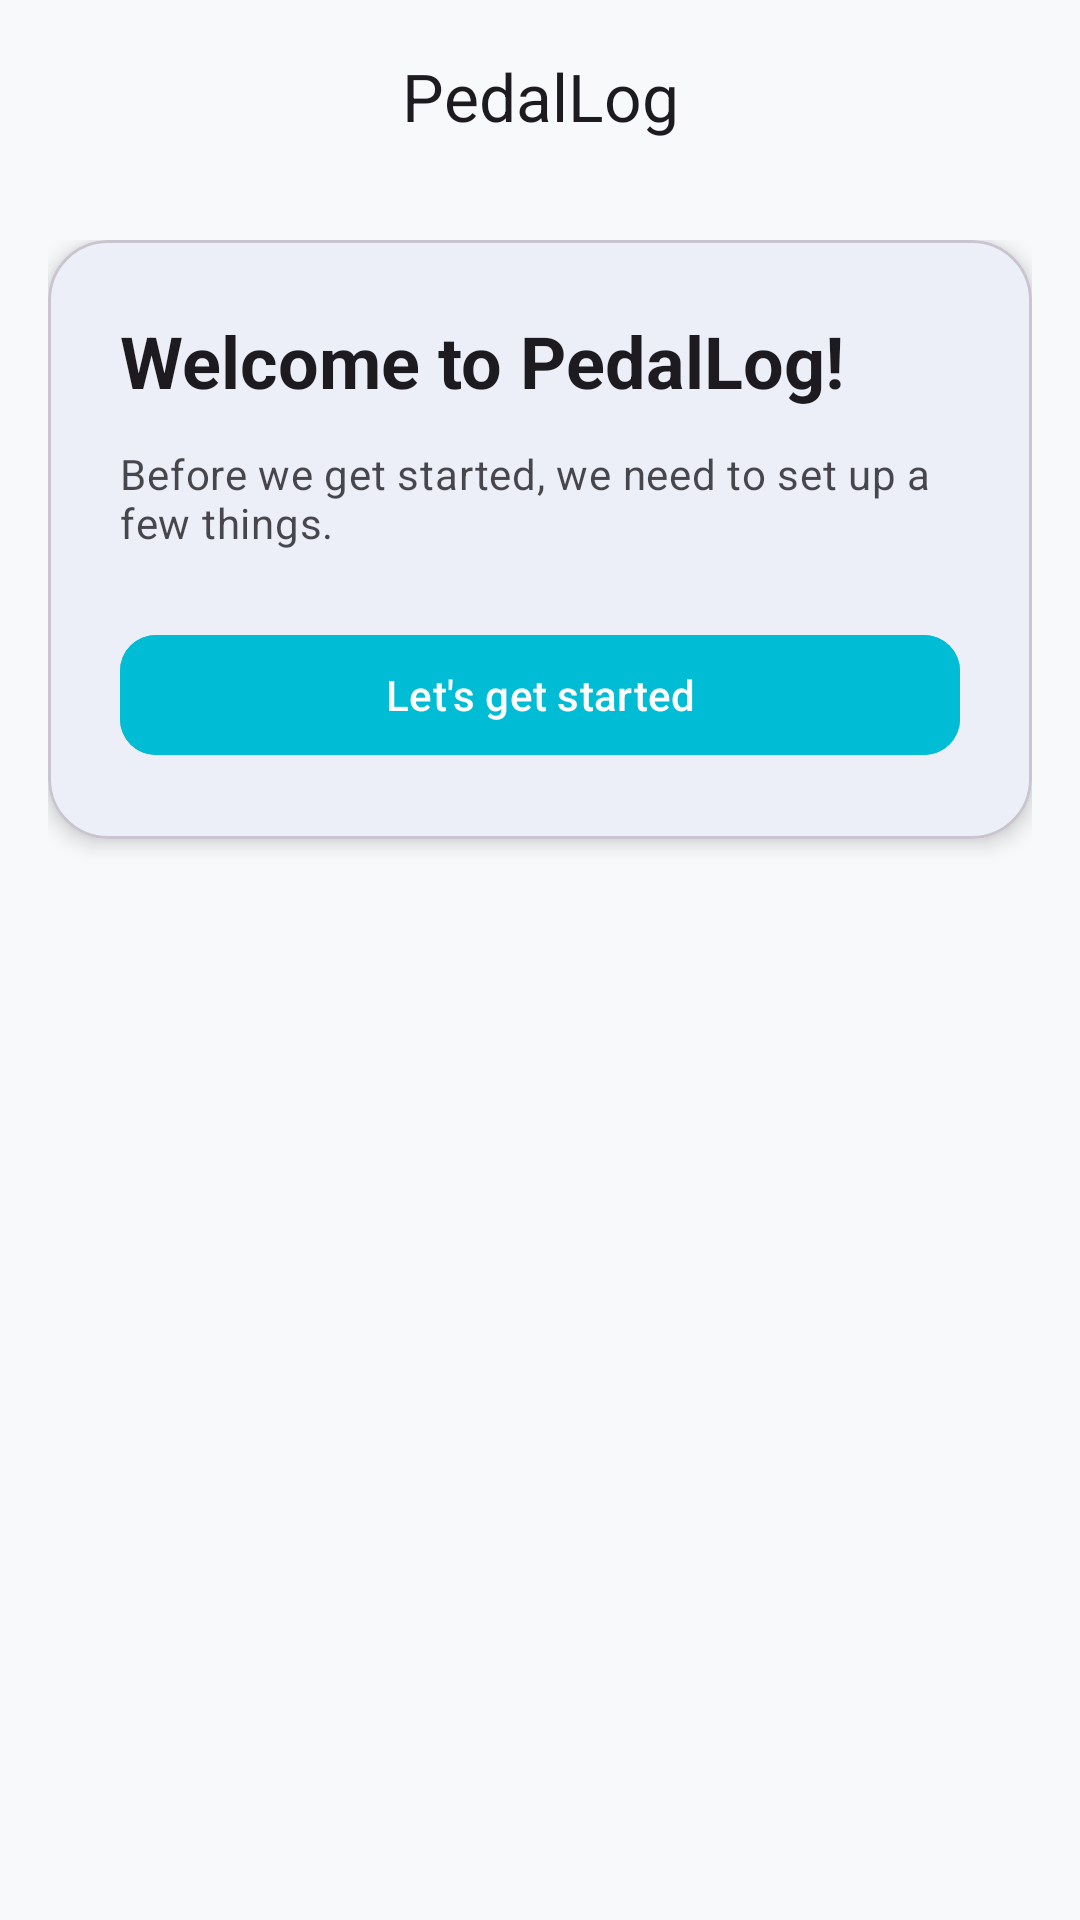

This screen was rendered from an Android layout file. Write that file and the resources it references.
<!-- AndroidManifest.xml: application theme Theme.example -->
<!-- res/layout/activity_setup.xml -->
<?xml version="1.0" encoding="utf-8"?>
<LinearLayout xmlns:android="http://schemas.android.com/apk/res/android"
    xmlns:app="http://schemas.android.com/apk/res-auto"
    android:layout_width="match_parent"
    android:layout_height="match_parent"
    android:orientation="vertical"
    android:background="?android:attr/windowBackground"
    android:fitsSystemWindows="true">

    <com.google.android.material.appbar.MaterialToolbar
        android:id="@+id/setupToolbar"
        android:layout_width="match_parent"
        android:layout_height="?attr/actionBarSize"
        app:title="@string/app_name"
        app:titleCentered="true"
        app:titleTextAppearance="@style/TextAppearance.Material3.TitleLarge" />

    <ScrollView
        android:id="@+id/setupScroll"
        android:layout_width="match_parent"
        android:layout_height="match_parent"
        android:fillViewport="true">

        <LinearLayout
            android:id="@+id/setupRoot"
            android:orientation="vertical"
            android:padding="16dp"
            android:layout_width="match_parent"
            android:layout_height="wrap_content">

        
        <com.google.android.material.card.MaterialCardView
            android:id="@+id/step0"
            android:layout_width="match_parent"
            android:layout_height="wrap_content"
            app:cardBackgroundColor="?attr/colorSurface"
            app:cardCornerRadius="20dp"
            app:cardElevation="4dp"
            android:visibility="visible">

            <LinearLayout
                android:orientation="vertical"
                android:padding="24dp"
                android:layout_width="match_parent"
                android:layout_height="wrap_content">

                <TextView
                    android:id="@+id/welcomeTitle"
                    android:text="@string/welcome_title"
                    android:textAppearance="@style/TextAppearance.Material3.HeadlineSmall"
                    android:textColor="?android:attr/textColorPrimary"
                    android:layout_width="wrap_content"
                    android:layout_height="wrap_content"
                    android:textStyle="bold" />

                <TextView
                    android:id="@+id/welcomeDesc"
                    android:text="@string/welcome_desc"
                    android:textAppearance="@style/TextAppearance.Material3.BodyMedium"
                    android:textColor="?android:attr/textColorPrimary"
                    android:layout_width="wrap_content"
                    android:layout_height="wrap_content"
                    android:paddingTop="12dp"
                    android:alpha="0.8" />

                <com.google.android.material.button.MaterialButton
                    android:id="@+id/startButton"
                    android:text="@string/start"
                    android:layout_width="match_parent"
                    android:layout_height="wrap_content"
                    android:layout_marginTop="24dp"
                    android:backgroundTint="?attr/colorSecondary"
                    android:textColor="?attr/colorOnSecondary"
                    app:cornerRadius="12dp"
                    app:icon="@drawable/ic_arrow_forward"
                    app:iconGravity="textEnd"
                    app:iconTint="?attr/colorOnSecondary" />
            </LinearLayout>
        </com.google.android.material.card.MaterialCardView>

        
        <com.google.android.material.card.MaterialCardView
            android:id="@+id/step1"
            android:layout_width="match_parent"
            android:layout_height="wrap_content"
            app:cardBackgroundColor="?attr/colorPrimary"
            app:cardCornerRadius="20dp"
            app:cardElevation="4dp"
            android:visibility="gone">

            <LinearLayout
                android:orientation="vertical"
                android:padding="24dp"
                android:layout_width="match_parent"
                android:layout_height="wrap_content">

                <TextView
                    android:id="@+id/permissionTitle"
                    android:text="@string/permission_title"
                    android:textAppearance="@style/TextAppearance.Material3.HeadlineSmall"
                    android:textColor="?attr/colorOnPrimary"
                    android:layout_width="wrap_content"
                    android:layout_height="wrap_content"
                    android:textStyle="bold" />

                <TextView
                    android:id="@+id/permissionDesc"
                    android:text="@string/permission_desc"
                    android:textAppearance="@style/TextAppearance.Material3.BodyMedium"
                    android:textColor="?attr/colorOnPrimary"
                    android:layout_width="wrap_content"
                    android:layout_height="wrap_content"
                    android:paddingTop="12dp"
                    android:alpha="0.8" />

                <com.google.android.material.button.MaterialButton
                    android:id="@+id/grantAllPermissionsButton"
                    android:text="@string/grant_permissions"
                    android:layout_width="match_parent"
                    android:layout_height="wrap_content"
                    android:layout_marginTop="24dp"
                    android:backgroundTint="?attr/colorSecondary"
                    android:textColor="?attr/colorOnSecondary"
                    app:cornerRadius="12dp"
                    app:icon="@drawable/ic_location_on"
                    app:iconTint="?attr/colorOnSecondary" />
            </LinearLayout>
        </com.google.android.material.card.MaterialCardView>

        
        <com.google.android.material.card.MaterialCardView
            android:id="@+id/step2"
            android:layout_width="match_parent"
            android:layout_height="wrap_content"
            app:cardBackgroundColor="?attr/colorPrimary"
            app:cardCornerRadius="20dp"
            app:cardElevation="4dp"
            android:visibility="gone">

            <LinearLayout
                android:orientation="vertical"
                android:padding="24dp"
                android:layout_width="match_parent"
                android:layout_height="wrap_content">

                <TextView
                    android:id="@+id/fileTitle"
                    android:text="@string/map_settings_title"
                    android:textAppearance="@style/TextAppearance.Material3.HeadlineSmall"
                    android:textColor="?attr/colorOnPrimary"
                    android:layout_width="wrap_content"
                    android:layout_height="wrap_content"
                    android:textStyle="bold" />

                <TextView
                    android:id="@+id/fileDesc"
                    android:text="@string/map_source_summary"
                    android:textAppearance="@style/TextAppearance.Material3.BodyMedium"
                    android:textColor="?attr/colorOnPrimary"
                    android:layout_width="wrap_content"
                    android:layout_height="wrap_content"
                    android:paddingTop="12dp"
                    android:alpha="0.8" />

                <com.google.android.material.button.MaterialButton
                    android:id="@+id/btnDefaultMap"
                    android:layout_width="match_parent"
                    android:layout_height="wrap_content"
                    android:layout_marginTop="24dp"
                    android:backgroundTint="?attr/colorSecondary"
                    android:text="@string/map_builtin_option"
                    android:textColor="?attr/colorOnSecondary"
                    app:cornerRadius="12dp"
                    app:icon="@drawable/ic_journey"
                    app:iconTint="?attr/colorOnSecondary" />

                <com.google.android.material.button.MaterialButton
                    android:id="@+id/pickFileButton"
                    android:layout_width="match_parent"
                    android:layout_height="wrap_content"
                    android:layout_marginTop="12dp"
                    android:backgroundTint="?attr/colorSurface"
                    android:text="@string/map_custom_option"
                    android:textColor="?android:attr/textColorPrimary"
                    app:cornerRadius="12dp"
                    app:icon="@drawable/ic_folder_open"
                    app:iconTint="?android:attr/textColorPrimary" />
                    
                <com.google.android.material.button.MaterialButton
                    android:id="@+id/btnSkipMap"
                    android:layout_width="match_parent"
                    android:layout_height="wrap_content"
                    android:layout_marginTop="12dp"
                    style="@style/Widget.Material3.Button.TextButton"
                    android:text="@string/map_internal_none"
                    android:textColor="?attr/colorOnPrimary" />
            </LinearLayout>
        </com.google.android.material.card.MaterialCardView>

    </LinearLayout>
</ScrollView>
</LinearLayout>
<!-- resources referenced by this layout -->
<resources>
  <!-- drawable ic_folder_open (drawable) -->
  <vector xmlns:android="http://schemas.android.com/apk/res/android"
      android:width="24dp"
      android:height="24dp"
      android:viewportWidth="24.0"
      android:viewportHeight="24.0"
      android:tint="?attr/colorControlNormal">
      <path
          android:fillColor="@android:color/white"
          android:pathData="M20,6h-8l-2,-2H4c-1.1,0 -1.99,0.9 -1.99,2L2,18c0,1.1 0.9,2 2,2h16c1.1,0 2,-0.9 2,-2V8c0,-1.1 -0.9,-2 -2,-2zm0,12H4V8h16v10z"/>
  </vector>
  <!-- drawable ic_location_on (drawable) -->
  <vector xmlns:android="http://schemas.android.com/apk/res/android"
      android:width="24dp"
      android:height="24dp"
      android:viewportWidth="24.0"
      android:viewportHeight="24.0"
      android:tint="?attr/colorControlNormal">
      <path
          android:fillColor="@android:color/white"
          android:pathData="M12,2C8.13,2 5,5.13,5 9c0,5.25 7,13 7,13s7,-7.75 7,-13c0,-3.87 -3.13,-7 -7,-7zM12,11.5c-1.38,0 -2.5,-1.12 -2.5,-2.5s1.12,-2.5 2.5,-2.5 2.5,1.12 2.5,2.5 -1.12,2.5 -2.5,2.5z"/>
  </vector>
  <string name="app_name">PedalLog</string>
  <string name="grant_permissions">Grant Required Permissions</string>
  <string name="map_builtin_option">Built-in Maps</string>
  <string name="map_custom_option">Custom MBTiles File</string>
  <string name="map_internal_none">None (No map selected)</string>
  <string name="map_settings_title">Map Selection</string>
  <string name="map_source_summary">Select your map source</string>
  <string name="permission_desc">To track your bike rides, we need access to your location. Please grant the following permissions.</string>
  <string name="permission_title">Permissions</string>
  <string name="start">Let\'s get started</string>
  <string name="welcome_desc">Before we get started, we need to set up a few things.</string>
  <string name="welcome_title">Welcome to PedalLog!</string>
  <style name="Theme.example" parent="Theme.Material3.DayNight.NoActionBar">
          
          <item name="colorPrimary">@color/primary</item>
          <item name="colorOnPrimary">@color/on_primary</item>
          
          <item name="colorSecondary">@color/secondary</item>
          <item name="colorOnSecondary">@color/on_secondary</item>
          
          <item name="android:statusBarColor">@android:color/transparent</item>
          <item name="android:windowLightStatusBar" tools:targetApi="m">true</item>
          
          
          <item name="android:windowBackground">@color/background_light</item>
          <item name="colorSurface">@color/surface_light</item>
  
          
          <item name="android:windowLayoutInDisplayCutoutMode" tools:targetApi="p">shortEdges</item>
  
          <item name="android:navigationBarColor">@android:color/transparent</item>
          <item name="colorSecondaryContainer">@android:color/transparent</item>
          <item name="colorOnSecondaryContainer">?attr/colorPrimary</item>
      </style>
  <color name="primary">#3F51B5</color>
  <color name="on_primary">#FFFFFF</color>
  <color name="secondary">#00BCD4</color>
  <color name="on_secondary">#FFFFFF</color>
  <color name="background_light">#F8F9FA</color>
  <color name="surface_light">#FFFFFF</color>
</resources>
